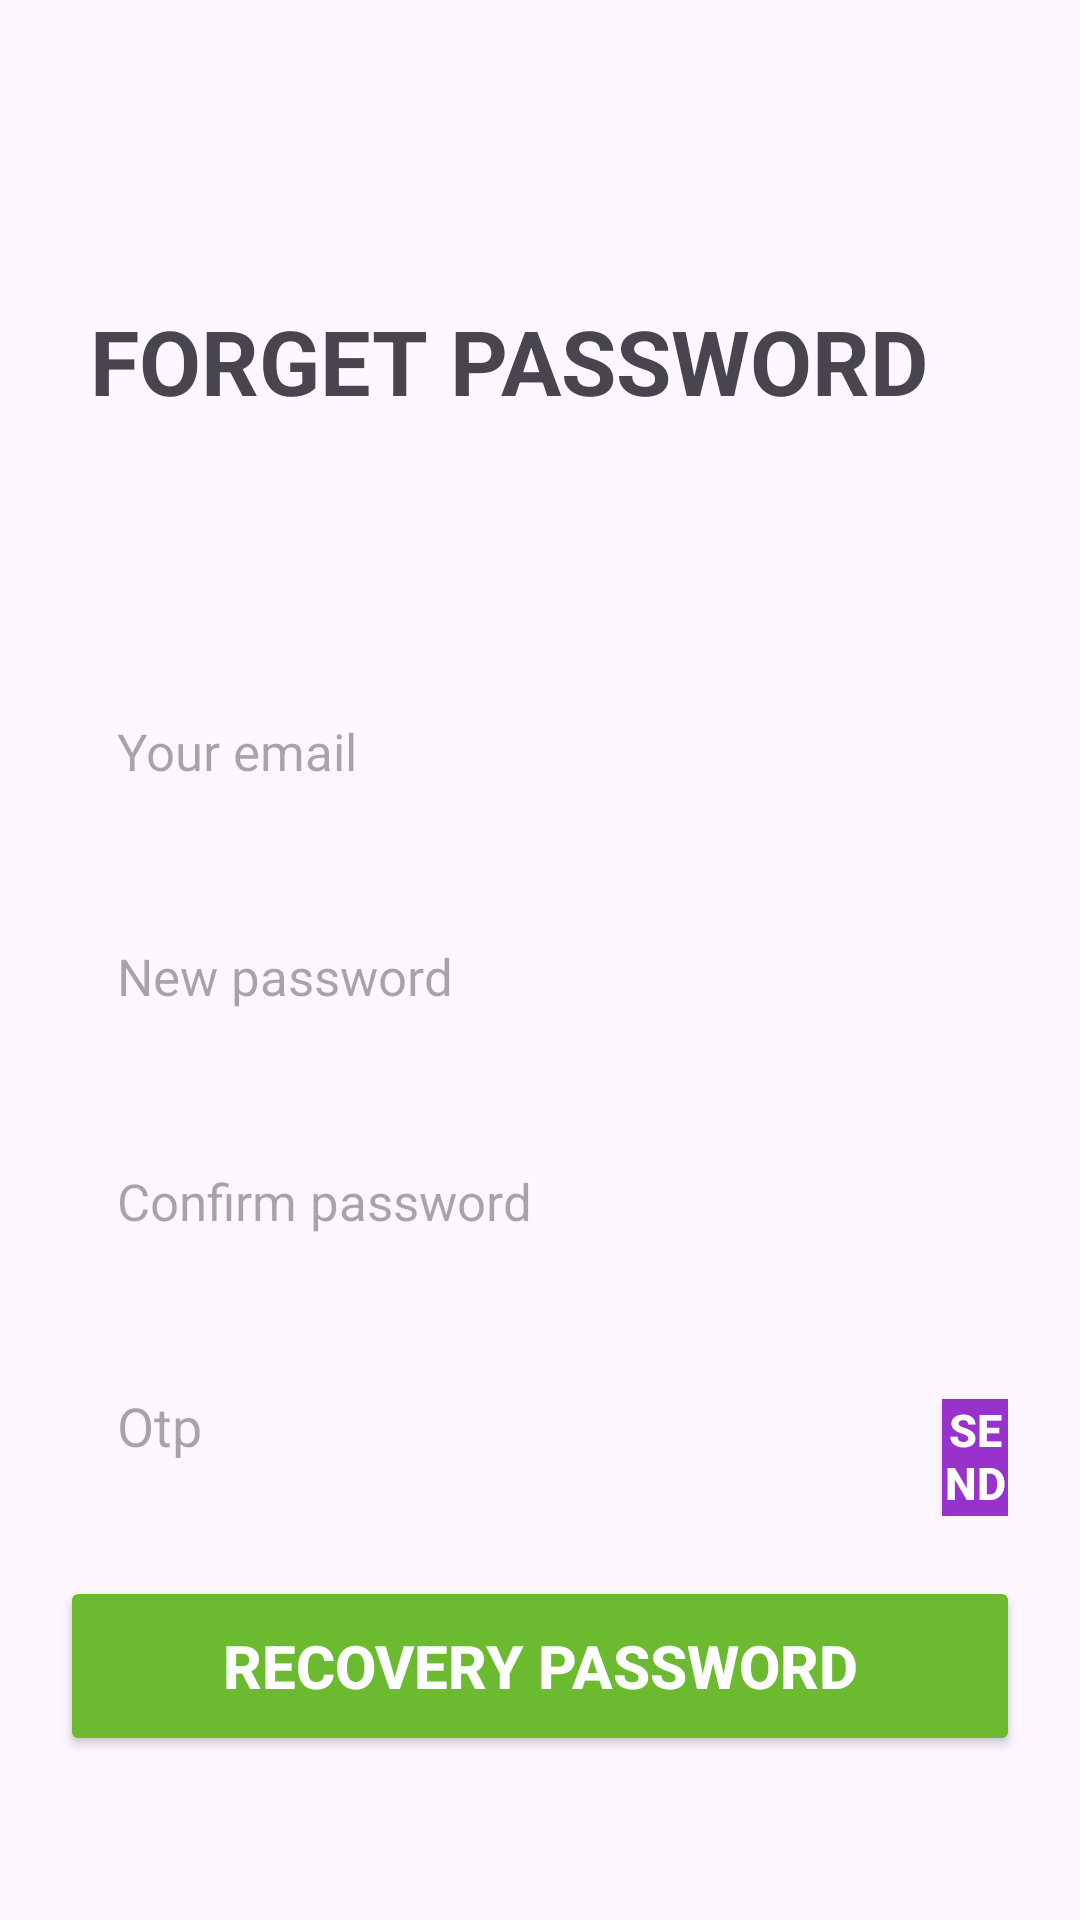

Here is an Android app screen rendered from its layout file. Give the layout XML and the strings, colors and styles it references.
<!-- AndroidManifest.xml: application theme Theme.E_commerce_app -->
<!-- res/layout/fragment_forgot_password.xml -->
<?xml version="1.0" encoding="utf-8"?>
<FrameLayout xmlns:android="http://schemas.android.com/apk/res/android"
             xmlns:app="http://schemas.android.com/apk/res-auto"
             xmlns:tools="http://schemas.android.com/tools"
             android:layout_width="match_parent"
             android:layout_height="match_parent"
             tools:context=".ui.fragment.ForgotPasswordFragment"
        >

    <androidx.constraintlayout.widget.ConstraintLayout
            android:layout_width="match_parent"
            android:layout_height="match_parent"
            >

        <TextView
                android:text="FORGET PASSWORD"
                android:layout_width="wrap_content"
                android:layout_height="wrap_content"
                android:id="@+id/textView4"
                app:layout_constraintStart_toStartOf="parent"
                android:layout_marginStart="30dp"
                android:textSize="30sp"
                android:textStyle="bold"
                app:layout_constraintTop_toTopOf="parent"
                android:layout_marginTop="100dp"
                />

        <EditText
                android:layout_width="match_parent"
                android:layout_height="60dp"
                android:inputType="text"
                android:hint="Your email"
                android:ems="15"
                android:textSize="17dp"
                android:id="@+id/edtEmail"
                app:layout_constraintTop_toBottomOf="@+id/textView4"
                app:layout_constraintStart_toStartOf="parent"
                app:layout_constraintEnd_toEndOf="parent"
                android:layout_marginTop="80dp"
                android:padding="15dp"
                android:layout_marginStart="24dp"
                android:layout_marginEnd="24dp"

                android:background="@drawable/bg_btm_nav"
                />

        <androidx.appcompat.widget.AppCompatButton
                android:text="Recovery password"
                android:textSize="20dp"
                android:textColor="@color/white"
                android:textStyle="bold"
                android:layout_width="match_parent"
                android:layout_height="60dp"
                android:id="@+id/btnRecoveryPass"
                app:layout_constraintTop_toBottomOf="@+id/ln1"
                app:layout_constraintStart_toStartOf="parent"
                app:layout_constraintEnd_toEndOf="parent"
                android:layout_marginStart="20dp"
                android:layout_marginEnd="20dp"
                android:backgroundTint="@color/lightGreen"
                android:layout_marginTop="20dp"
                />

        <LinearLayout
                android:orientation="horizontal"
                android:layout_width="wrap_content"
                android:layout_height="wrap_content"
                app:layout_constraintBottom_toBottomOf="parent"
                app:layout_constraintStart_toStartOf="parent"
                app:layout_constraintEnd_toEndOf="parent"
                android:layout_marginBottom="90dp"
                >

            <TextView
                    android:layout_width="wrap_content"
                    android:layout_height="wrap_content"
                    android:text="Already have account?"
                    android:textSize="16sp"
                    android:textColor="@color/darkgray"
                    android:textStyle="bold"
                    />

            <TextView
                    android:text="Log in"
                    android:layout_width="wrap_content"
                    android:layout_height="wrap_content"
                    android:id="@+id/tvGoToLogin"
                    android:layout_weight="1"
                    android:layout_marginStart="5dp"
                    android:textColor="@color/lightGreen"
                    android:textStyle="bold"
                    />
        </LinearLayout>

        <EditText
                android:layout_width="0dp"
                android:layout_height="60dp"
                android:inputType="text|textPassword"
                android:ems="10"
                android:id="@+id/edtNewPass"
                app:layout_constraintTop_toBottomOf="@+id/edtEmail"
                app:layout_constraintStart_toStartOf="parent"
                app:layout_constraintEnd_toEndOf="parent"
                android:layout_marginTop="15dp"
                android:layout_marginStart="24dp"
                android:layout_marginEnd="24dp"
                android:hint="New password"
                android:padding="15dp"
                android:textSize="17sp"
                android:background="@drawable/bg_btm_nav"
                />

        <EditText
                android:layout_width="0dp"
                android:layout_height="60dp"
                android:inputType="text|textPassword"
                android:ems="10"
                android:id="@+id/edtConfirmPass"
                app:layout_constraintTop_toBottomOf="@+id/edtNewPass"
                android:background="@drawable/bg_btm_nav"
                android:textSize="17sp"
                android:hint="Confirm password"
                app:layout_constraintStart_toStartOf="parent"
                app:layout_constraintEnd_toEndOf="parent"
                android:layout_marginStart="24dp"
                android:layout_marginEnd="24dp"
                android:layout_marginTop="15dp"
                android:padding="15dp"
                />

        <LinearLayout
                android:id="@+id/ln1"
                android:layout_width="match_parent"
                android:layout_height="wrap_content"
                app:layout_constraintTop_toBottomOf="@+id/edtConfirmPass"
                app:layout_constraintStart_toStartOf="parent"
                app:layout_constraintEnd_toEndOf="parent"
                android:layout_marginTop="15dp"
                android:layout_marginStart="24dp"
                android:layout_marginEnd="24dp"
                >

            <EditText
                    android:layout_width="280dp"
                    android:layout_height="60dp"
                    android:inputType="text"
                    android:ems="10"
                    android:id="@+id/edtOtp"
                    android:background="@drawable/bg_btm_nav"
                    android:hint="Otp"
                    android:padding="15dp"
                    />

            <androidx.appcompat.widget.AppCompatButton
                    android:text="Send Otp"
                    android:textStyle="bold"
                    android:textColor="@color/white"
                    android:textSize="15sp"
                    android:background="@color/darkPurple"
                    android:layout_width="match_parent"
                    android:layout_height="60dp"
                    android:id="@+id/btnSendOtp"

                    android:layout_marginStart="10dp"
                    />

        </LinearLayout>

    </androidx.constraintlayout.widget.ConstraintLayout>
</FrameLayout>
<!-- resources referenced by this layout -->
<resources>
  <color name="darkPurple">#FF9932CC</color>
  <color name="darkgray">#FFA9A9A9</color>
  <color name="lightGreen">#FF6CBA30</color>
  <color name="white">#FFFFFFFF</color>
  <style name="Theme.E_commerce_app" parent="Base.Theme.E_commerce_app" />
  <style name="Base.Theme.E_commerce_app" parent="Theme.Material3.DayNight.NoActionBar">
          
          
      </style>
</resources>
